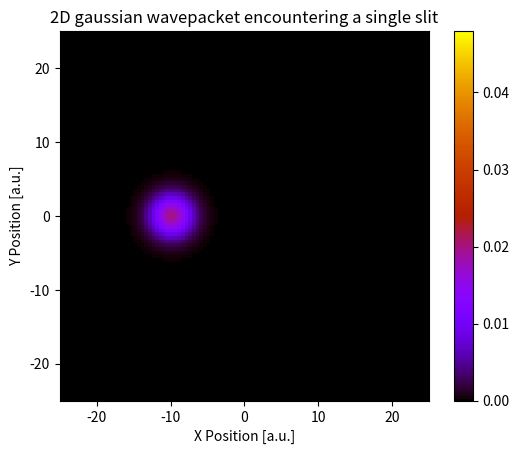

Write Python code to recreate this figure.
# -*- coding: utf-8 -*-

#%% solving the time dependent schrodinger equation

import numpy as np
import matplotlib.pyplot as plt 
from scipy.integrate import solve_ivp
from scipy.sparse import spdiags, csr_matrix
from matplotlib.animation import FuncAnimation


x = np.linspace(-25, 25, 101) # grid points
X, Y = np.meshgrid(x, x) # configuring 2D grid
delta_x = x[1]-x[0] # distance between grid points
n = len(x) # number of grid points in a row

t = np.linspace(0, 15, 1001) # discretised time
min_t, max_t = int(t[0]), int(t[-1]) # maximum and minimum values of time

x0 = -10 # initial position of wavepacket in x
y0 = 0 # initial position of wavepacket in y
sigma = 2 # wavepacket width
k0_x = 2 # wavepacket momentum in x direction
k0_y = 0 # wavepacket momentum in y direction

barrier_height = 10 # potential barrier height


def gaussian(x, y):
    '''
    Calculates a time-independent gaussian wavepacket
    
    Args:
        x (array): grid points in x
        y (array): grid points in y
    Returns:
        phi (matrix): 2D gaussian wavepacket
    '''
    eq1 = np.exp(-((x-x0)**2 + (y-y0)**2)/(4*(sigma)**2))
    eq2 = ((2*np.pi)**0.25)*np.sqrt(sigma)
    phi = (eq1/eq2)*np.exp(1j * (k0_x*x + k0_y*y))
    return phi
    
def M():
    '''
    Generates the M matrix
    
    Returns:
        matrix: M matrix
    '''
    d = (1/(delta_x**2)) * np.ones(n*n)
    data = np.vstack([-4*d, d, d, d, d])
    diags = np.array([0, 1, -1, n, -n])
    m = spdiags(data, diags, n*n, n*n)
    return csr_matrix(m)

def potential():
    ''' 
    Generates a potential barrier of set height and width
    Adds a slit of set width within the barrier
    
    Returns:
        potential (array): potential within grid spacing
    '''
    global barrier_height
    potential = np.zeros((n, n))
    potential[(X>=-0.5) & (X<=0.5) & ((Y<=-1) | (Y>=1))] = barrier_height
    return potential.flatten()

def V():
    ''' 
    Generates the V matrix
    
    Returns:
        matrix: V matrix
    '''
    data = potential()
    diags = np.array([0])
    v = spdiags(data, diags, n*n, n*n)
    return csr_matrix(v)

def RHS(t, phi):
    '''
    Calculates the RHS of the time dependent schrodinger equation
    
    Args:
        t (array): discretised time
        phi (array): wavepacket 
    Returns:
        array: derivative of phi with respect to time
    '''
    matrix = -1j * ((-0.5 * M()) + V())
    return matrix@phi

def normalize(phi):
    ''' 
    Normalises a given wavefunction
    
    Args:
        phi (array): wavepacket  
    Returns:
        array: normalised wavepacket
    '''
    norm = np.trapz(np.abs(phi)**2, X.flatten())
    return phi / np.sqrt(norm)


# defining initial wavepacket
phi = gaussian(X.flatten(), Y.flatten()).flatten()

# solving RHS of time dependent schrodinger eq.
dpdt = solve_ivp(RHS, (min_t, max_t), y0 = phi, t_eval=t) 
wavepacket = dpdt.y.T

# normalising wavepacket
for i in range(len(t)):
    wavepacket[i, :] = normalize(wavepacket[i, :])

# calculating probability density
prob_density = np.abs(wavepacket)**2


#%% plotting animated probability density

# configuring subplots
fig = plt.figure() 
ax = fig.add_subplot(111, xlim=(x[0], x[-1]), ylim=(x[0], x[-1]))

ax.set_xlabel('X Position [a.u.]')
ax.set_ylabel('Y Position [a.u.]')
ax.set_title('2D gaussian wavepacket encountering a single slit')

# plotting initial probability density map
prob_map = ax.imshow(prob_density[0, :].reshape(n, n), extent=[x[0], x[-1], x[0], x[-1]], vmin=0, vmax=np.max(prob_density), cmap='gnuplot')
plt.colorbar(prob_map, ax = ax)

def update(i):
    ''' 
    Updates density map for animation
    
    Args:
        int: index
    Returns:
        prob_map (matrix): updated probability density plot
    '''
    prob_map.set_data(prob_density[i, :].reshape(n, n))
    return prob_map

# animating probability density
prob_animation = FuncAnimation(fig, update, interval=50, frames=np.arange(0, len(t), 10), repeat=True)

#prob_animation.save('2DSingleSlit.gif')
